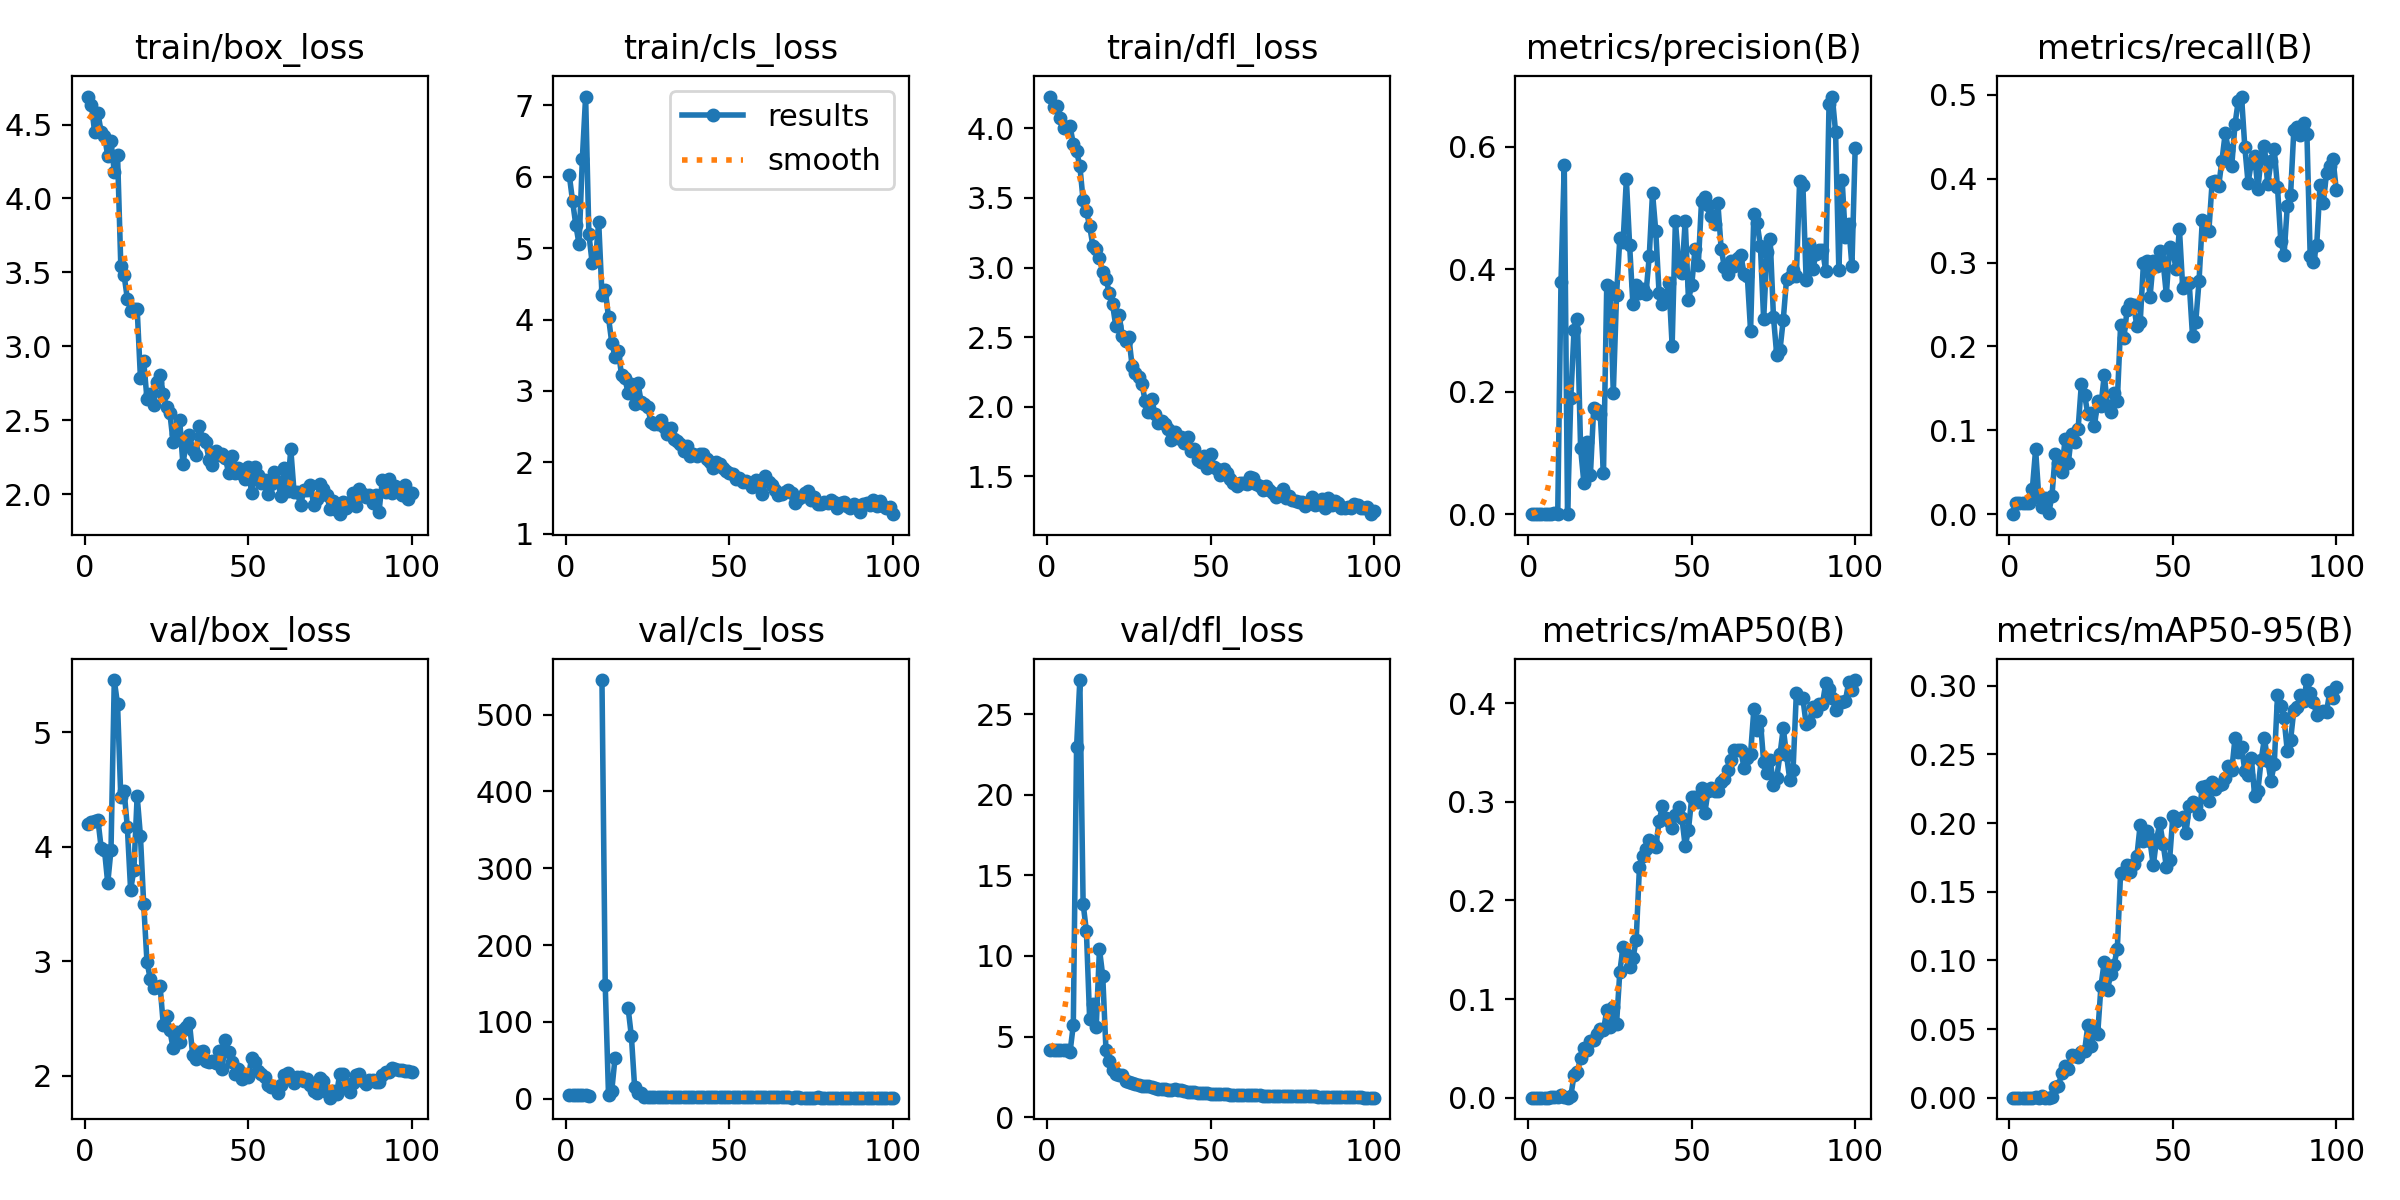

The table this chart was drawn from, first rows:
epoch, time, train/box_loss, train/cls_loss, train/dfl_loss, metrics/precision(B), metrics/recall(B), metrics/mAP50(B), metrics/mAP50-95(B), val/box_loss, val/cls_loss, val/dfl_loss, lr/pg0, lr/pg1, lr/pg2
1, 9.189, 4.69, 6.023, 4.229, 0, 0, 0, 0, 4.195, 4.569, 4.16, 0.0001334, 0.0001334, 0.0001334
2, 13.9, 4.636, 5.662, 4.153, 5e-05, 0.01299, 4e-05, 0, 4.213, 4.528, 4.154, 0.0002708, 0.0002708, 0.0002708
3, 17.49, 4.447, 5.324, 4.161, 4e-05, 0.01299, 3e-05, 0, 4.228, 4.478, 4.146, 0.0004054, 0.0004054, 0.0004054
4, 21.44, 4.578, 5.053, 4.074, 4e-05, 0.01299, 3e-05, 0, 4.237, 4.449, 4.143, 0.0005372, 0.0005372, 0.0005372
5, 24.72, 4.448, 6.253, 4.002, 5e-05, 0.01299, 3e-05, 0, 3.988, 4.61, 4.187, 0.0006406, 0.0006406, 0.0006406
6, 28.61, 4.425, 7.122, 4.013, 5e-05, 0.01299, 3e-05, 0, 3.973, 4.584, 4.187, 0.000634, 0.000634, 0.000634
7, 32.05, 4.287, 5.197, 4.014, 0.00027, 0.02992, 0.00029, 9e-05, 3.682, 4.108, 4.035, 0.0006274, 0.0006274, 0.0006274
8, 35.38, 4.388, 4.791, 3.889, 0.00112, 0.07724, 0.001, 0.00037, 3.975, inf, 5.715, 0.0006208, 0.0006208, 0.0006208
9, 39.02, 4.181, 4.815, 3.837, 0.00056, 0.01906, 0.0003, 5e-05, 5.457, inf, 22.95, 0.0006142, 0.0006142, 0.0006142
10, 42.46, 4.293, 5.367, 3.729, 0.3791, 0.00909, 0.00237, 0.0011, 5.245, inf, 27.11, 0.0006076, 0.0006076, 0.0006076
11, 46.24, 3.543, 4.347, 3.484, 0.5702, 0.01906, 0.00079, 0.00011, 4.431, 544.9, 13.25, 0.000601, 0.000601, 0.000601
12, 49.85, 3.481, 4.418, 3.406, 6e-05, 0.00088, 3e-05, 0, 4.491, 147.7, 11.55, 0.0005944, 0.0005944, 0.0005944
13, 53.28, 3.321, 4.031, 3.298, 0.1893, 0.02171, 0.00177, 0.00025, 4.171, 5.303, 6.09, 0.0005878, 0.0005878, 0.0005878
14, 56.35, 3.241, 3.676, 3.155, 0.3014, 0.07158, 0.02281, 0.00798, 3.623, 10.55, 7.044, 0.0005812, 0.0005812, 0.0005812
15, 59.89, 3.25, 3.479, 3.134, 0.3189, 0.06046, 0.026, 0.00871, 3.799, 53.3, 5.572, 0.0005746, 0.0005746, 0.0005746
16, 63.98, 3.255, 3.563, 3.072, 0.1075, 0.05011, 0.04051, 0.01808, 4.443, inf, 10.42, 0.000568, 0.000568, 0.000568
17, 67.32, 2.787, 3.217, 2.965, 0.05132, 0.08926, 0.05041, 0.02337, 4.095, inf, 8.763, 0.0005613, 0.0005613, 0.0005613
18, 70.76, 2.899, 3.176, 2.916, 0.1172, 0.06094, 0.04878, 0.02072, 3.498, inf, 4.148, 0.0005547, 0.0005547, 0.0005547
19, 73.93, 2.646, 2.975, 2.82, 0.0644, 0.09523, 0.05792, 0.0311, 2.996, 117.9, 3.506, 0.0005481, 0.0005481, 0.0005481
20, 77.57, 2.675, 3.099, 2.738, 0.1735, 0.08608, 0.05805, 0.03016, 2.846, 81.4, 2.907, 0.0005415, 0.0005415, 0.0005415
21, 80.74, 2.6, 2.814, 2.579, 0.1703, 0.1016, 0.06421, 0.02969, 2.77, 14.64, 2.686, 0.0005349, 0.0005349, 0.0005349
22, 84.69, 2.757, 3.114, 2.661, 0.1631, 0.1553, 0.06987, 0.03323, 2.776, 6.886, 2.615, 0.0005283, 0.0005283, 0.0005283
23, 87.97, 2.806, 2.843, 2.506, 0.06748, 0.142, 0.06848, 0.03423, 2.787, 7.131, 2.591, 0.0005217, 0.0005217, 0.0005217
24, 91.74, 2.677, 2.816, 2.469, 0.375, 0.119, 0.08855, 0.05294, 2.444, 2.916, 2.26, 0.0005151, 0.0005151, 0.0005151
25, 95.46, 2.586, 2.776, 2.499, 0.3707, 0.121, 0.07122, 0.03762, 2.525, 2.679, 2.198, 0.0005085, 0.0005085, 0.0005085
26, 98.7, 2.549, 2.562, 2.29, 0.1978, 0.1053, 0.09148, 0.04992, 2.395, 2.681, 2.114, 0.0005019, 0.0005019, 0.0005019
27, 102.2, 2.352, 2.535, 2.243, 0.3586, 0.1344, 0.07507, 0.0466, 2.24, 2.581, 2.045, 0.0004953, 0.0004953, 0.0004953
28, 105.8, 2.406, 2.533, 2.216, 0.4507, 0.1295, 0.1278, 0.08145, 2.378, 2.464, 2, 0.0004887, 0.0004887, 0.0004887
29, 109.5, 2.503, 2.599, 2.166, 0.4453, 0.166, 0.153, 0.09897, 2.296, 2.427, 1.957, 0.0004821, 0.0004821, 0.0004821
30, 112.9, 2.202, 2.491, 2.038, 0.5467, 0.129, 0.146, 0.07872, 2.396, 2.378, 1.94, 0.0004755, 0.0004755, 0.0004755
31, 115.8, 2.345, 2.392, 1.962, 0.4388, 0.1215, 0.1327, 0.09013, 2.422, 2.394, 1.919, 0.0004689, 0.0004689, 0.0004689
32, 118.8, 2.399, 2.479, 2.056, 0.343, 0.1451, 0.1412, 0.09692, 2.463, 2.377, 1.896, 0.0004623, 0.0004623, 0.0004623
33, 122.1, 2.298, 2.328, 1.945, 0.3746, 0.1352, 0.1597, 0.1086, 2.178, 2.278, 1.812, 0.0004557, 0.0004557, 0.0004557
34, 125.7, 2.262, 2.302, 1.884, 0.362, 0.2252, 0.2335, 0.1638, 2.147, 2.236, 1.745, 0.0004491, 0.0004491, 0.0004491
35, 129.3, 2.463, 2.257, 1.899, 0.367, 0.2097, 0.2454, 0.1638, 2.206, 2.179, 1.726, 0.0004425, 0.0004425, 0.0004425
36, 133.1, 2.374, 2.158, 1.873, 0.3598, 0.2441, 0.2525, 0.1691, 2.217, 2.13, 1.728, 0.0004359, 0.0004359, 0.0004359
37, 136.7, 2.353, 2.229, 1.84, 0.4214, 0.2508, 0.2611, 0.1642, 2.128, 2.03, 1.703, 0.0004293, 0.0004293, 0.0004293
38, 139.9, 2.23, 2.087, 1.763, 0.5248, 0.2489, 0.2583, 0.1703, 2.122, 2.003, 1.712, 0.0004227, 0.0004227, 0.0004227
39, 143.4, 2.197, 2.116, 1.822, 0.4618, 0.2239, 0.2543, 0.1762, 2.129, 2.059, 1.717, 0.0004161, 0.0004161, 0.0004161
40, 147.2, 2.291, 2.095, 1.773, 0.3615, 0.229, 0.2799, 0.1989, 2.107, 2.015, 1.703, 0.0004095, 0.0004095, 0.0004095
41, 151, 2.267, 2.112, 1.784, 0.3435, 0.3, 0.2954, 0.187, 2.213, 2.061, 1.697, 0.0004029, 0.0004029, 0.0004029
42, 154.2, 2.273, 2.114, 1.739, 0.3491, 0.3025, 0.2834, 0.1945, 2.059, 2.031, 1.619, 0.0003963, 0.0003963, 0.0003963
43, 157.5, 2.243, 2.045, 1.783, 0.3777, 0.259, 0.2804, 0.1869, 2.312, 2.096, 1.577, 0.0003897, 0.0003897, 0.0003897
44, 160.8, 2.139, 2.01, 1.681, 0.2753, 0.3021, 0.2732, 0.1691, 2.204, 2.008, 1.538, 0.0003831, 0.0003831, 0.0003831
45, 164.6, 2.259, 1.921, 1.696, 0.4791, 0.2966, 0.2863, 0.1881, 2.12, 1.938, 1.557, 0.0003765, 0.0003765, 0.0003765
46, 167.7, 2.142, 2.002, 1.615, 0.4089, 0.3144, 0.2949, 0.1997, 2.01, 2.051, 1.507, 0.0003699, 0.0003699, 0.0003699
47, 171.2, 2.178, 1.983, 1.606, 0.3933, 0.3012, 0.2831, 0.1851, 2.056, 2.118, 1.494, 0.0003632, 0.0003632, 0.0003632
48, 174.5, 2.138, 1.923, 1.643, 0.4795, 0.2618, 0.2549, 0.1681, 1.97, 2.052, 1.48, 0.0003566, 0.0003566, 0.0003566
49, 177.6, 2.099, 1.879, 1.557, 0.3502, 0.3186, 0.2715, 0.1734, 1.998, 1.979, 1.5, 0.00035, 0.00035, 0.00035
50, 181.3, 2.181, 1.858, 1.664, 0.3746, 0.312, 0.3044, 0.2055, 1.984, 1.798, 1.468, 0.0003434, 0.0003434, 0.0003434
51, 184.7, 2.004, 1.837, 1.57, 0.433, 0.2927, 0.3049, 0.2011, 2.151, 1.894, 1.465, 0.0003368, 0.0003368, 0.0003368
52, 188.2, 2.186, 1.772, 1.55, 0.4071, 0.3401, 0.2992, 0.2027, 2.116, 1.964, 1.443, 0.0003302, 0.0003302, 0.0003302
53, 191.4, 2.125, 1.787, 1.513, 0.5122, 0.27, 0.3136, 0.2047, 2.044, 1.771, 1.418, 0.0003236, 0.0003236, 0.0003236
54, 195.4, 2.077, 1.729, 1.553, 0.5181, 0.2752, 0.2884, 0.1929, 2.01, 1.784, 1.408, 0.000317, 0.000317, 0.000317
55, 198.4, 2.095, 1.734, 1.524, 0.5042, 0.2753, 0.3113, 0.2121, 1.986, 1.786, 1.414, 0.0003104, 0.0003104, 0.0003104
56, 201.9, 2.003, 1.705, 1.479, 0.4874, 0.2127, 0.3137, 0.2151, 1.921, 1.748, 1.398, 0.0003038, 0.0003038, 0.0003038
57, 205.5, 2.067, 1.654, 1.453, 0.4735, 0.2298, 0.3109, 0.2127, 1.902, 1.742, 1.393, 0.0002972, 0.0002972, 0.0002972
58, 208.6, 2.15, 1.754, 1.434, 0.5075, 0.2782, 0.3107, 0.2065, 1.897, 1.77, 1.389, 0.0002906, 0.0002906, 0.0002906
59, 212.1, 2.084, 1.722, 1.449, 0.4336, 0.351, 0.3202, 0.2264, 1.85, 1.795, 1.388, 0.000284, 0.000284, 0.000284
60, 215.9, 1.984, 1.555, 1.455, 0.4032, 0.3394, 0.3225, 0.2273, 1.915, 1.711, 1.389, 0.0002774, 0.0002774, 0.0002774
... 40 more rows
